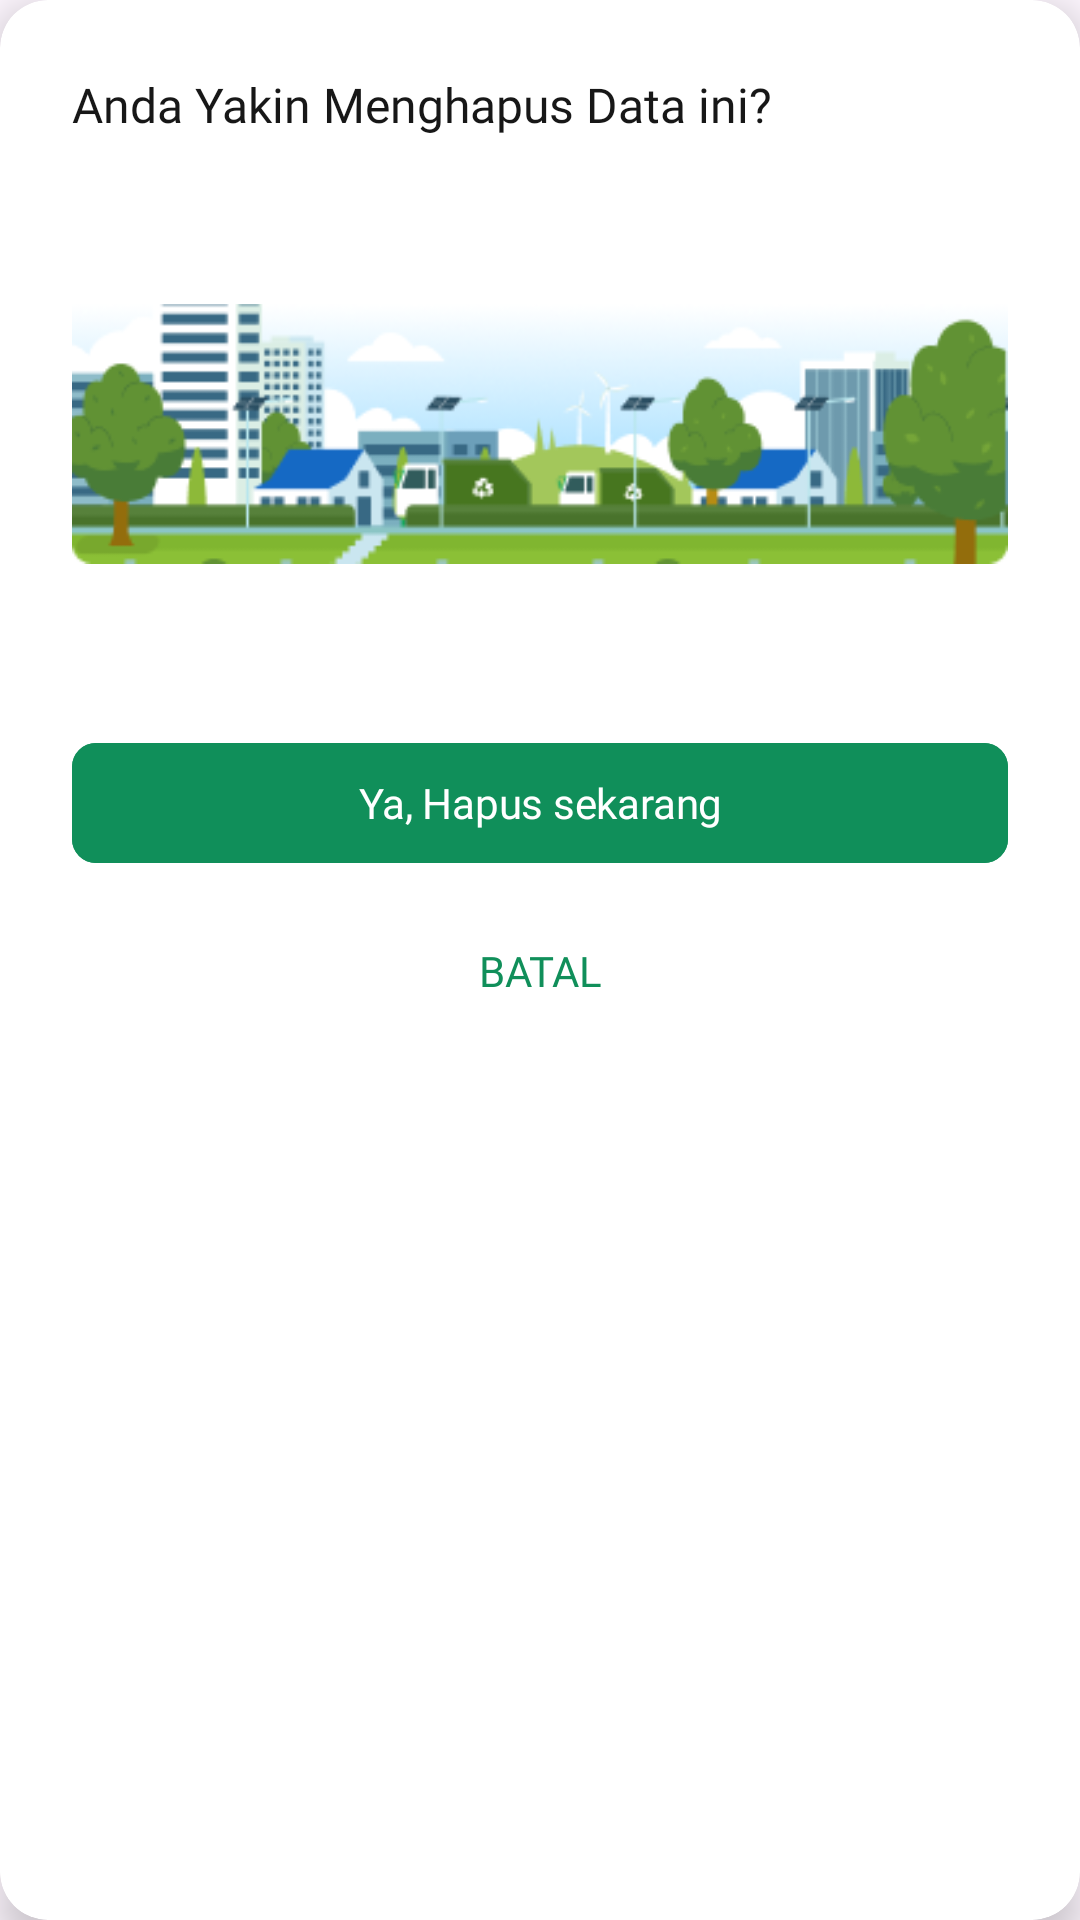

Android layout source for this screen:
<!-- AndroidManifest.xml: application theme Theme.PengelolaanSampah -->
<!-- res/layout/fragment_konfirmasi_hapus_dialog.xml -->
<?xml version="1.0" encoding="utf-8"?>
<androidx.cardview.widget.CardView
    xmlns:android="http://schemas.android.com/apk/res/android"
    xmlns:app="http://schemas.android.com/apk/res-auto"
    xmlns:tools="http://schemas.android.com/tools"
    android:layout_width="match_parent"
    android:layout_height="wrap_content"
    app:cardCornerRadius="16dp"  app:cardElevation="8dp"
    android:layout_margin="16dp">

    <androidx.constraintlayout.widget.ConstraintLayout
    android:layout_width="match_parent"
    android:layout_height="wrap_content"
    android:padding="24dp">

        <TextView
            android:id="@+id/dialog_title"
            android:layout_width="wrap_content"
            android:layout_height="wrap_content"
            android:text="Anda Yakin Menghapus Data ini?"
            android:textColor="#171717"
            android:textSize="16sp"
            android:fontFamily="@font/inter_semibold"
            android:lineSpacingExtra="8sp"
            android:gravity="center_horizontal"
            app:layout_constraintTop_toTopOf="parent"
            app:layout_constraintStart_toStartOf="parent"/>

    <ImageView
        android:id="@+id/dialog_illustration"
        android:layout_width="wrap_content"
        android:layout_height="150dp"
        android:layout_marginTop="24dp"
        android:src="@drawable/img_city_waste_illustration"
        android:scaleType="fitCenter"
        android:adjustViewBounds="true"
        android:contentDescription="Ilustrasi Konfirmasi"
        app:layout_constraintTop_toBottomOf="@id/dialog_title"
        app:layout_constraintStart_toStartOf="parent"
        app:layout_constraintEnd_toEndOf="parent"/>

        <com.google.android.material.button.MaterialButton
            android:id="@+id/btn_ya_hapus_sekarang"
            android:layout_width="match_parent"
            android:layout_height="wrap_content"
            android:text="Ya, Hapus sekarang"
            android:textColor="#FFFFFF"
            android:backgroundTint="#108F5A"
            android:textSize="14sp"
            android:fontFamily="@font/inter_semibold"
            android:lineHeight="20sp"
            android:letterSpacing="-0.006"
            android:gravity="center"
            app:cornerRadius="8dp"
            android:layout_marginTop="24dp"
            app:layout_constraintTop_toBottomOf="@id/dialog_illustration"
            app:layout_constraintStart_toStartOf="parent"
            app:layout_constraintEnd_toEndOf="parent"/>

        <Button
            android:id="@+id/btn_batal"
            style="@style/Widget.MaterialComponents.Button.TextButton"
            android:layout_width="wrap_content"
            android:layout_height="wrap_content"
            android:text="Batal"
            android:textColor="#108F5A"
            android:textSize="14sp"
            android:fontFamily="@font/inter_semibold"
            android:lineHeight="20sp"
            android:letterSpacing="-0.006"
            android:gravity="center"
            android:layout_marginTop="8dp"
            app:layout_constraintTop_toBottomOf="@id/btn_ya_hapus_sekarang"
            app:layout_constraintStart_toStartOf="parent"
            app:layout_constraintEnd_toEndOf="parent"
            app:layout_constraintBottom_toBottomOf="parent"/>

</androidx.constraintlayout.widget.ConstraintLayout>
</androidx.cardview.widget.CardView>
<!-- resources referenced by this layout -->
<resources>
  <!-- drawable img_city_waste_illustration: png bitmap (drawable, 20974 bytes) -->
  <style name="Theme.PengelolaanSampah" parent="Base.Theme.PengelolaanSampah" />
  <style name="Base.Theme.PengelolaanSampah" parent="Theme.Material3.Light.NoActionBar">
          <item name="buttonBarPositiveButtonStyle">@style/AppTheme.AlertDialog.PositiveButton</item>
          <item name="buttonBarNegativeButtonStyle">@style/AppTheme.AlertDialog.NegativeButton</item>
      </style>
  <style name="AppTheme.AlertDialog.PositiveButton" parent="Widget.Material3.Button.TextButton.Dialog">
          <item name="android:textColor">@color/green_primary</item>
      </style>
  <style name="AppTheme.AlertDialog.NegativeButton" parent="Widget.Material3.Button.TextButton.Dialog">
          <item name="android:textColor">@color/grey_700</item>
      </style>
  <color name="green_primary">#16A75C</color>
  <color name="grey_700">#616161</color>
</resources>
